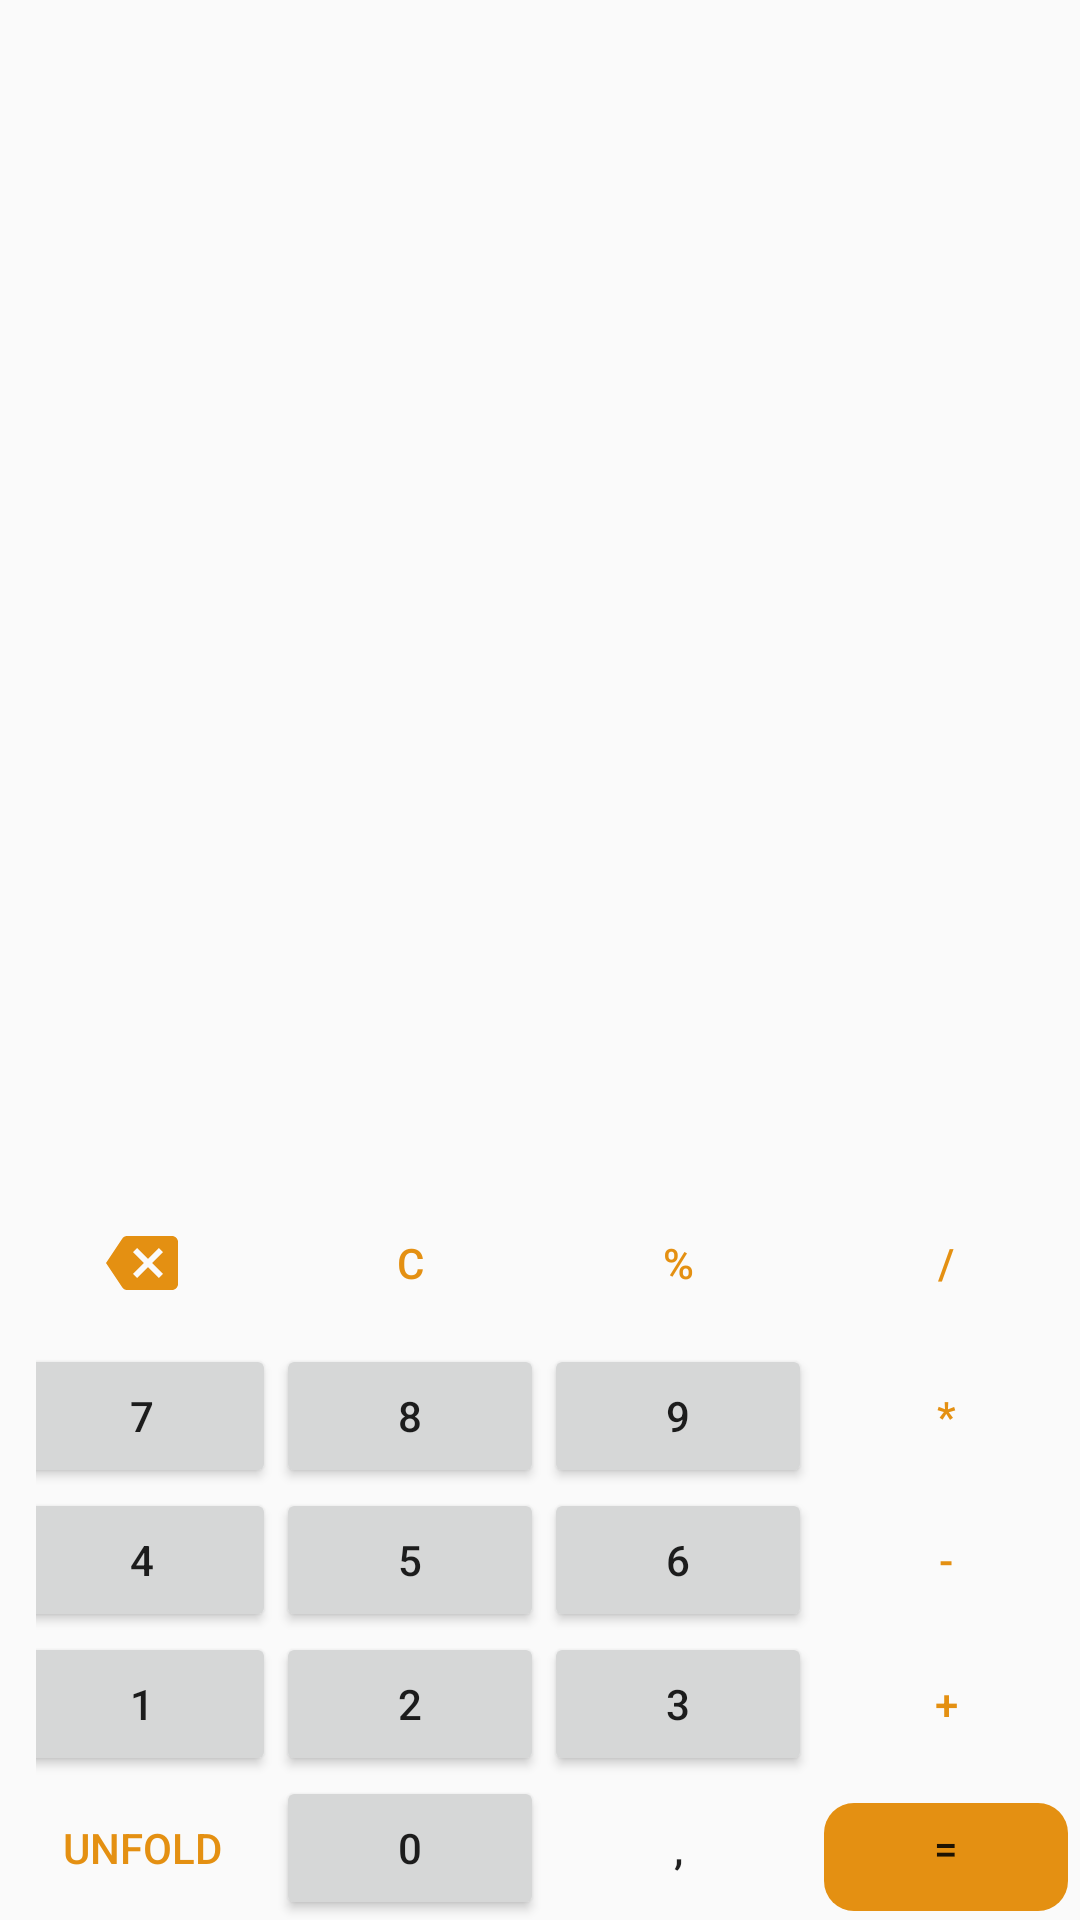

This screen was rendered from an Android layout file. Write that file and the resources it references.
<!-- AndroidManifest.xml: application theme Theme.FirstProject -->
<!-- res/layout/activity_main.xml -->
<?xml version="1.0" encoding="utf-8"?>
<android.support.constraint.ConstraintLayout xmlns:android="http://schemas.android.com/apk/res/android"
    xmlns:app="http://schemas.android.com/apk/res-auto"
    xmlns:tools="http://schemas.android.com/tools"
    android:id="@+id/clean"
    android:layout_width="match_parent"
    android:layout_height="match_parent"
    tools:context=".activities.MainActivity"
    tools:ignore="HardcodedText">

    <ScrollView
        android:layout_width="match_parent"
        android:layout_height="wrap_content"
        app:layout_constraintBottom_toTopOf="@+id/main_txt"
        android:layout_marginStart="12dp"
        android:isScrollContainer="true"
        android:scrollbars="vertical"
        android:scrollHorizontally="true">

        <TextView
            android:id="@+id/story_txt"
            android:layout_width="match_parent"
            android:layout_height="wrap_content"
            android:gravity="end"
            android:enabled="true"
            android:alpha="0.3"
            android:isScrollContainer="true"
            android:scrollbars="vertical"
            android:scrollHorizontally="true"
            android:text=""
            android:textSize="26sp"
            app:layout_constraintBottom_toTopOf="@+id/main_txt"
            app:layout_constraintStart_toStartOf="parent" />

    </ScrollView>

    <TextView
        android:id="@+id/main_txt"
        android:layout_width="match_parent"
        android:layout_height="wrap_content"
        android:layout_marginStart="12dp"
        android:gravity="end"
        android:isScrollContainer="true"
        android:text=""
        android:textSize="40sp"
        app:layout_constraintBottom_toTopOf="@+id/buttons"
        app:layout_constraintStart_toStartOf="parent" />

    <TableLayout
        android:id="@+id/buttons"
        android:layout_width="match_parent"
        android:layout_height="wrap_content"
        android:animateLayoutChanges="true"
        android:shrinkColumns="*"
        android:stretchColumns="*"
        app:layout_constraintBottom_toBottomOf="parent"
        app:layout_constraintEnd_toEndOf="parent"
        app:layout_constraintStart_toStartOf="parent">

        <TableRow
            android:id="@+id/additionalRow"
            style="@style/CalcRows"
            android:visibility="gone">

            <Button
                android:id="@+id/onFactorial"
                style="@style/TransparentButtons.Additional"
                android:contentDescription="factorial"
                android:onClick="handleButton"
                android:text="x!" />

            <Button
                android:id="@+id/squareRoot"
                style="@style/TransparentButtons.Additional"
                android:contentDescription="sqrt"
                android:onClick="handleButton"
                android:text="√x" />

            <Button
                android:id="@+id/toPower"
                style="@style/TransparentButtons.Additional"
                android:contentDescription="power"
                android:onClick="handleButton"
                android:text="x^y" />

            <Button
                android:id="@+id/openParenthesis"
                style="@style/TransparentButtons.Additional"
                android:onClick="handleButton"
                android:contentDescription="parenthesis"
                android:text="(" />

            <Button
                android:id="@+id/closeParenthesis"
                style="@style/TransparentButtons.Additional"
                android:onClick="handleButton"
                android:contentDescription="parenthesis"
                android:text=")" />
        </TableRow>

        <TableRow
            android:id="@+id/firstRow"
            style="@style/CalcRows">

            <Button
                android:id="@+id/lnX"
                style="@style/TransparentButtons.Additional"
                android:onClick="handleButton"
                android:text="ln"
                android:contentDescription="function"
                android:visibility="gone" />

            <ImageButton
                android:id="@+id/bCleanOne"
                android:src="@drawable/delete_image"
                android:layout_height="match_parent"
                style="@style/TransparentButtons.Symbols"
                android:enabled="true"
                android:onClick="handleButton"
                android:contentDescription="del" />

            <Button
                android:id="@+id/bCleanAll"
                style="@style/TransparentButtons.Symbols"
                android:onClick="handleButton"
                android:contentDescription="delAll"
                android:text="C" />

            <Button
                android:id="@+id/percent"
                android:onClick="handleButton"
                style="@style/TransparentButtons.Symbols"
                android:contentDescription="percent"
                android:text="%" />

            <Button
                android:id="@+id/bDiv"
                style="@style/TransparentButtons.Symbols"
                android:onClick="handleButton"
                android:contentDescription="operation"
                android:text="/" />
        </TableRow>

        <TableRow
            android:id="@+id/secondRow"
            style="@style/CalcRows">

            <Button
                android:id="@+id/lgX"
                style="@style/TransparentButtons.Additional"
                android:onClick="handleButton"
                android:text="lg"
                android:contentDescription="function"
                android:visibility="gone" />

            <Button
                android:id="@+id/num7"
                style="@style/TransparentButtons.Numbers"
                android:onClick="handleButton"
                android:text="7" />

            <Button
                android:id="@+id/num8"
                style="@style/TransparentButtons.Numbers"
                android:onClick="handleButton"
                android:text="8" />

            <Button
                android:id="@+id/num9"
                style="@style/TransparentButtons.Numbers"
                android:onClick="handleButton"
                android:text="9" />

            <Button
                android:id="@+id/bMultiplicity"
                style="@style/TransparentButtons.Symbols"
                android:onClick="handleButton"
                android:contentDescription="operation"
                android:text="*" />


        </TableRow>

        <TableRow
            android:id="@+id/thirdRow"
            style="@style/CalcRows">

            <Button
                android:id="@+id/tgX"
                style="@style/TransparentButtons.Additional"
                android:onClick="handleButton"
                android:text="tan"
                android:contentDescription="function"
                android:visibility="gone" />

            <Button
                android:id="@+id/num4"
                style="@style/TransparentButtons.Numbers"
                android:onClick="handleButton"
                android:text="4" />

            <Button
                android:id="@+id/num5"
                style="@style/TransparentButtons.Numbers"
                android:onClick="handleButton"
                android:text="5" />

            <Button
                android:id="@+id/num6"
                style="@style/TransparentButtons.Numbers"
                android:onClick="handleButton"
                android:text="6" />

            <Button
                android:id="@+id/bSub"
                style="@style/TransparentButtons.Symbols"
                android:onClick="handleButton"
                android:contentDescription="operation"
                android:text="-" />

        </TableRow>

        <TableRow
            android:id="@+id/fourthRow"
            style="@style/CalcRows">

            <Button
                android:id="@+id/cosX"
                style="@style/TransparentButtons.Additional"
                android:onClick="handleButton"
                android:contentDescription="function"
                android:text="cos"
                android:visibility="gone" />

            <Button
                android:id="@+id/num1"
                style="@style/TransparentButtons.Numbers"
                android:onClick="handleButton"
                android:text="1" />

            <Button
                android:id="@+id/num2"
                style="@style/TransparentButtons.Numbers"
                android:onClick="handleButton"
                android:text="2" />

            <Button
                android:id="@+id/num3"
                style="@style/TransparentButtons.Numbers"
                android:onClick="handleButton"
                android:text="3"
                app:layout_constraintBottom_toTopOf="@+id/bDecPoint"
                app:layout_constraintStart_toEndOf="@+id/num2" />

            <Button
                android:id="@+id/bSum"
                style="@style/TransparentButtons.Symbols"
                android:onClick="handleButton"
                android:contentDescription="operation"
                android:text="+" />

        </TableRow>

        <TableRow
            android:id="@+id/fifthRow"
            style="@style/CalcRows">

            <Button
                android:id="@+id/sinX"
                style="@style/TransparentButtons.Additional"
                android:onClick="handleButton"
                android:contentDescription="function"
                android:text="sin"
                android:visibility="gone" />

            <Button
                android:id="@+id/bFolder"
                style="@style/TransparentButtons.Symbols"
                android:text="unfold" />

            <Button
                android:id="@+id/num0"
                style="@style/TransparentButtons.Numbers"
                android:onClick="handleButton"
                android:text="0" />

            <Button
                android:id="@+id/bDecPoint"
                style="@style/TransparentButtons"
                android:onClick="handleButton"
                android:contentDescription="decimal"
                android:text="," />

            <Button
                android:id="@+id/isEqual"
                android:contentDescription="equal"
                android:onClick="handleButton"
                android:background="@drawable/equals_button"
                android:text="="
                tools:ignore="ButtonStyle" />

        </TableRow>

    </TableLayout>

</android.support.constraint.ConstraintLayout>
<!-- resources referenced by this layout -->
<resources>
  <!-- drawable delete_image (drawable) -->
  <vector android:height="24dp" android:tint="@color/orange"
      android:viewportHeight="24" android:viewportWidth="24"
      android:width="24dp" xmlns:android="http://schemas.android.com/apk/res/android">
      <path android:fillColor="@android:color/white" android:pathData="M22,3L7,3c-0.69,0 -1.23,0.35 -1.59,0.88L0,12l5.41,8.11c0.36,0.53 0.9,0.89 1.59,0.89h15c1.1,0 2,-0.9 2,-2L24,5c0,-1.1 -0.9,-2 -2,-2zM19,15.59L17.59,17 14,13.41 10.41,17 9,15.59 12.59,12 9,8.41 10.41,7 14,10.59 17.59,7 19,8.41 15.41,12 19,15.59z"/>
  </vector>
  <!-- drawable equals_button (drawable) -->
  <?xml version="1.0" encoding="utf-8"?>
  <inset xmlns:android="http://schemas.android.com/apk/res/android"
      android:insetBottom="6dp"
      android:insetLeft="4dp"
      android:insetRight="4dp"
      android:insetTop="6dp">
      <selector>
          <item android:state_pressed="true"
              android:drawable="@color/black_bg">
              <shape android:shape="rectangle">
                  <corners android:radius="10dp"/>
                  <padding android:bottom="6dp"/>
              </shape>
          </item>
          <item >
              <shape android:shape="rectangle"
                  android:tint="#E49012">
                  <corners android:radius="10dp"/>
  
                  <padding android:bottom="6dp"/>
              </shape>
          </item>
      </selector>
  </inset>
  <style name="CalcRows">
          <item name="android:gravity">end</item>
          <item name="android:paddingLeft">12dp</item>
      </style>
  <style name="TransparentButtons">
          <item name="android:background">@drawable/oval_button</item>
          <item name="android:layout_width">wrap_content</item>
          <item name="android:layout_height">wrap_content</item>
      </style>
  <style name="TransparentButtons.Additional" parent="TransparentButtons">
          <item name="android:alpha">0.3</item>
      </style>
  <style name="TransparentButtons.Symbols" parent="TransparentButtons">
          <item name="android:textColor">@color/orange</item>
      </style>
  <style name="Theme.FirstProject" parent="Theme.AppCompat.DayNight">
          <item name="colorPrimary">@android:color/transparent</item>
          <item name="android:windowActionBarOverlay">true</item>
      </style>
  <color name="orange">#FFE49012</color>
  <color name="black_bg">#181616</color>
  <!-- drawable oval_button (drawable) -->
  <?xml version="1.0" encoding="utf-8"?>
  <inset xmlns:android="http://schemas.android.com/apk/res/android"
      android:insetBottom="6dp"
      android:insetLeft="4dp"
      android:insetRight="4dp"
      android:insetTop="6dp">
      <selector>
          <item android:state_pressed="true"
              android:drawable="@color/black_bg">
              <shape android:shape="rectangle">
                  <corners android:radius="10dp"/>
                  <padding android:bottom="6dp"/>
              </shape>
          </item>
          <item>
              <shape android:shape="rectangle">
                  <corners android:radius="10dp"/>
                  <padding android:bottom="6dp"/>
              </shape>
          </item>
      </selector>
  </inset>
</resources>
